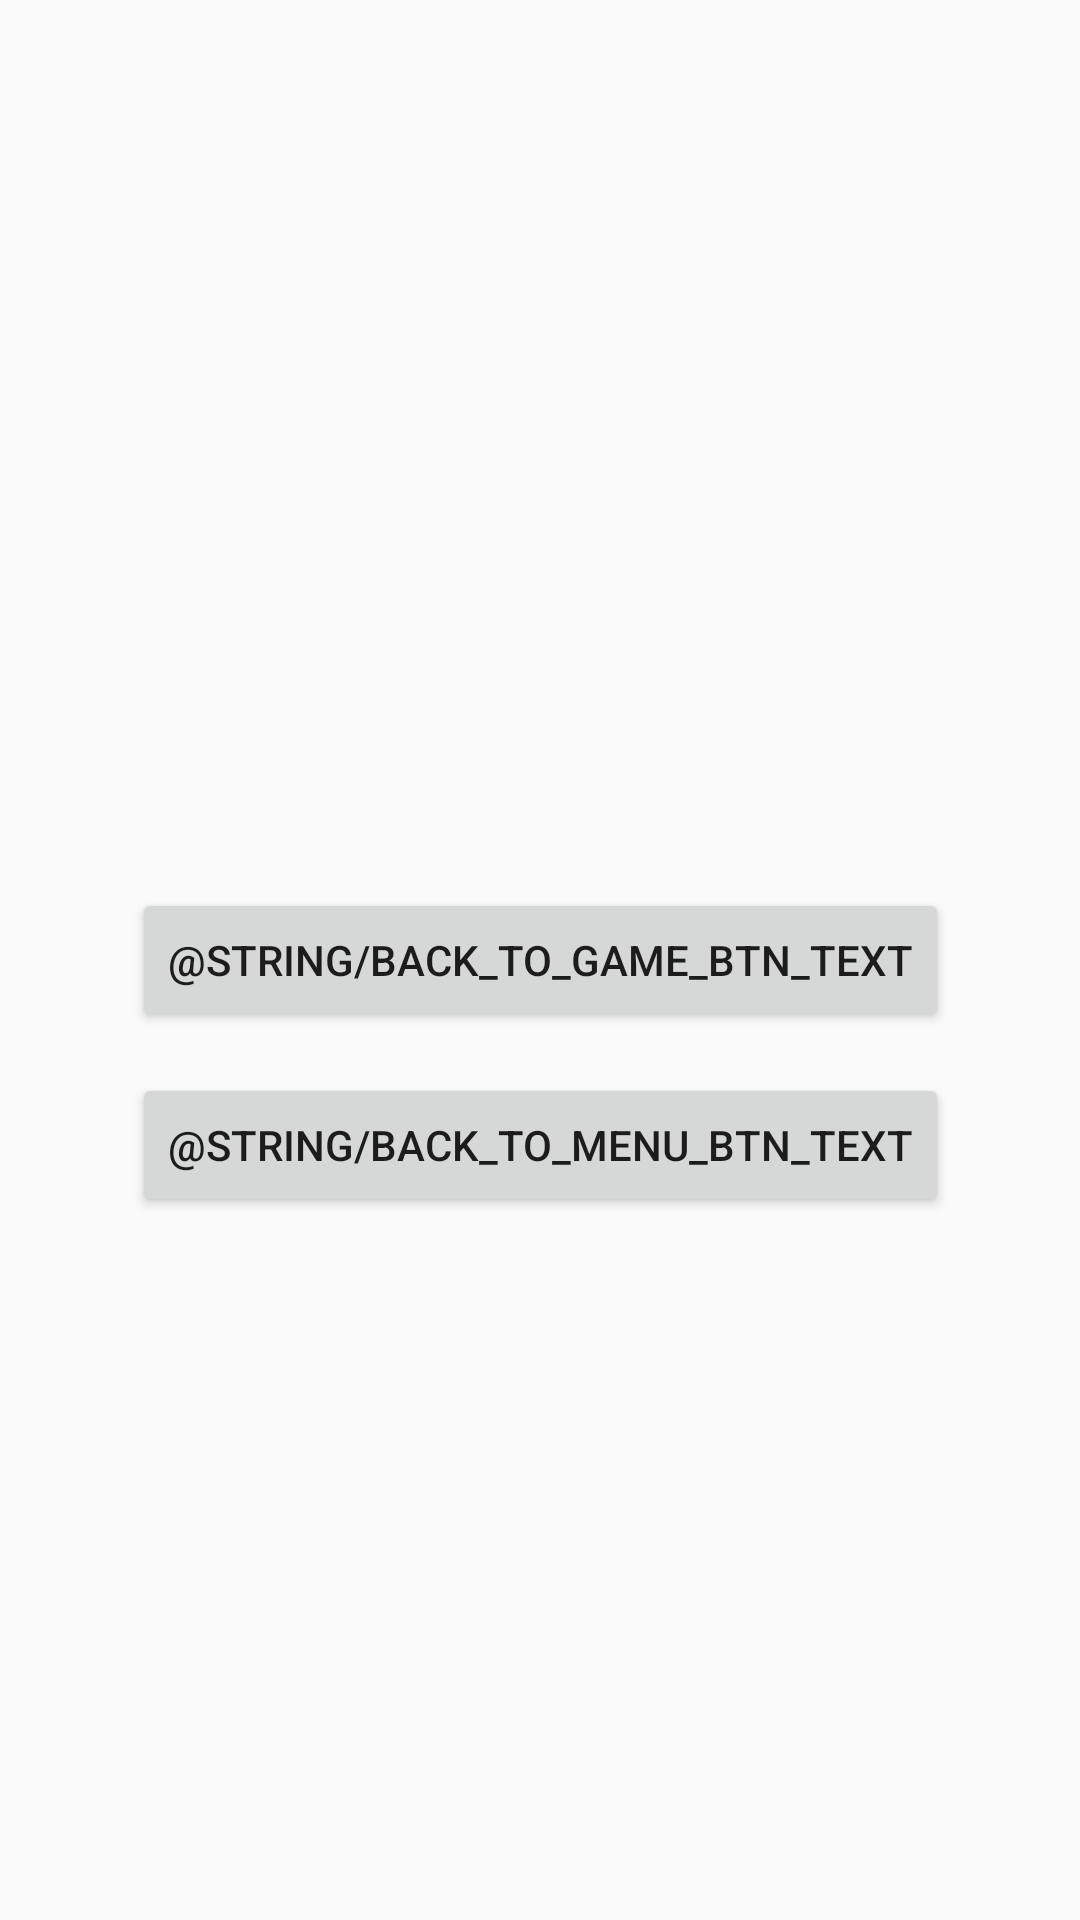

Write the Android layout XML for this screen, with the resource values it uses.
<!-- AndroidManifest.xml: application theme AppTheme -->
<!-- res/layout/activity_game_pause.xml -->
<?xml version="1.0" encoding="utf-8"?>
<android.support.constraint.ConstraintLayout xmlns:android="http://schemas.android.com/apk/res/android"
    xmlns:app="http://schemas.android.com/apk/res-auto"
    xmlns:tools="http://schemas.android.com/tools"
    android:layout_width="match_parent"
    android:layout_height="match_parent"
    tools:context="example.com.testandroidapplication1.GamePauseActivity">

    <Button
        android:id="@+id/backToGameBtn"
        android:layout_width="wrap_content"
        android:layout_height="wrap_content"
        android:layout_marginBottom="8dp"
        android:layout_marginLeft="8dp"
        android:layout_marginRight="8dp"
        android:layout_marginTop="8dp"
        android:text="@string/back_to_game_btn_text"
        app:layout_constraintBottom_toBottomOf="parent"
        app:layout_constraintLeft_toLeftOf="parent"
        app:layout_constraintRight_toRightOf="parent"
        app:layout_constraintTop_toTopOf="parent" />

    <Button
        android:id="@+id/backToMenuBtn"
        android:layout_width="wrap_content"
        android:layout_height="wrap_content"
        android:layout_marginBottom="8dp"
        android:layout_marginLeft="8dp"
        android:layout_marginRight="8dp"
        android:layout_marginTop="8dp"
        android:text="@string/back_to_menu_btn_text"
        app:layout_constraintBottom_toBottomOf="parent"
        app:layout_constraintLeft_toLeftOf="parent"
        app:layout_constraintRight_toRightOf="parent"
        app:layout_constraintTop_toBottomOf="@+id/backToGameBtn"
        app:layout_constraintVertical_bias="0.025" />
</android.support.constraint.ConstraintLayout>
<!-- resources referenced by this layout -->
<resources>
  <style name="AppTheme" parent="Theme.AppCompat.Light.DarkActionBar">
          
          <item name="colorPrimary">@color/colorPrimary</item>
          <item name="colorPrimaryDark">@color/colorPrimaryDark</item>
          <item name="colorAccent">@color/colorAccent</item>
      </style>
  <color name="colorPrimary">#3F51B5</color>
  <color name="colorPrimaryDark">#303F9F</color>
  <color name="colorAccent">#ff4081</color>
</resources>
